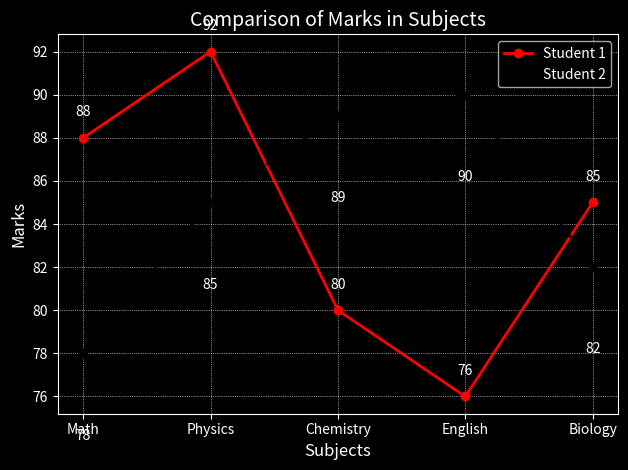

Recreate this plot in Python.
import matplotlib.pyplot as plt

# Sample data (you can modify this)
subjects = ['Math', 'Physics', 'Chemistry', 'English', 'Biology']
student1_marks = [88, 92, 80, 76, 85]
student2_marks = [78, 85, 89, 90, 82]

# Set dark background style
plt.style.use('dark_background')

# Plotting lines
plt.plot(subjects, student1_marks, color='red', marker='o', linestyle='-', linewidth=2, label='Student 1')
plt.plot(subjects, student2_marks, color='black', marker='s', linestyle='--', linewidth=2, label='Student 2')

# Annotate each point with the mark value
for i, mark in enumerate(student1_marks):
    plt.text(subjects[i], mark+1, str(mark), color='white', ha='center')
for i, mark in enumerate(student2_marks):
    plt.text(subjects[i], mark-4, str(mark), color='white', ha='center')

# Labels and title
plt.title("Comparison of Marks in Subjects", fontsize=14, color='white')
plt.xlabel("Subjects", fontsize=12, color='white')
plt.ylabel("Marks", fontsize=12, color='white')
plt.legend()

# Grid
plt.grid(True, linestyle=':', linewidth=0.5)

# Show the plot
plt.tight_layout()
plt.show()